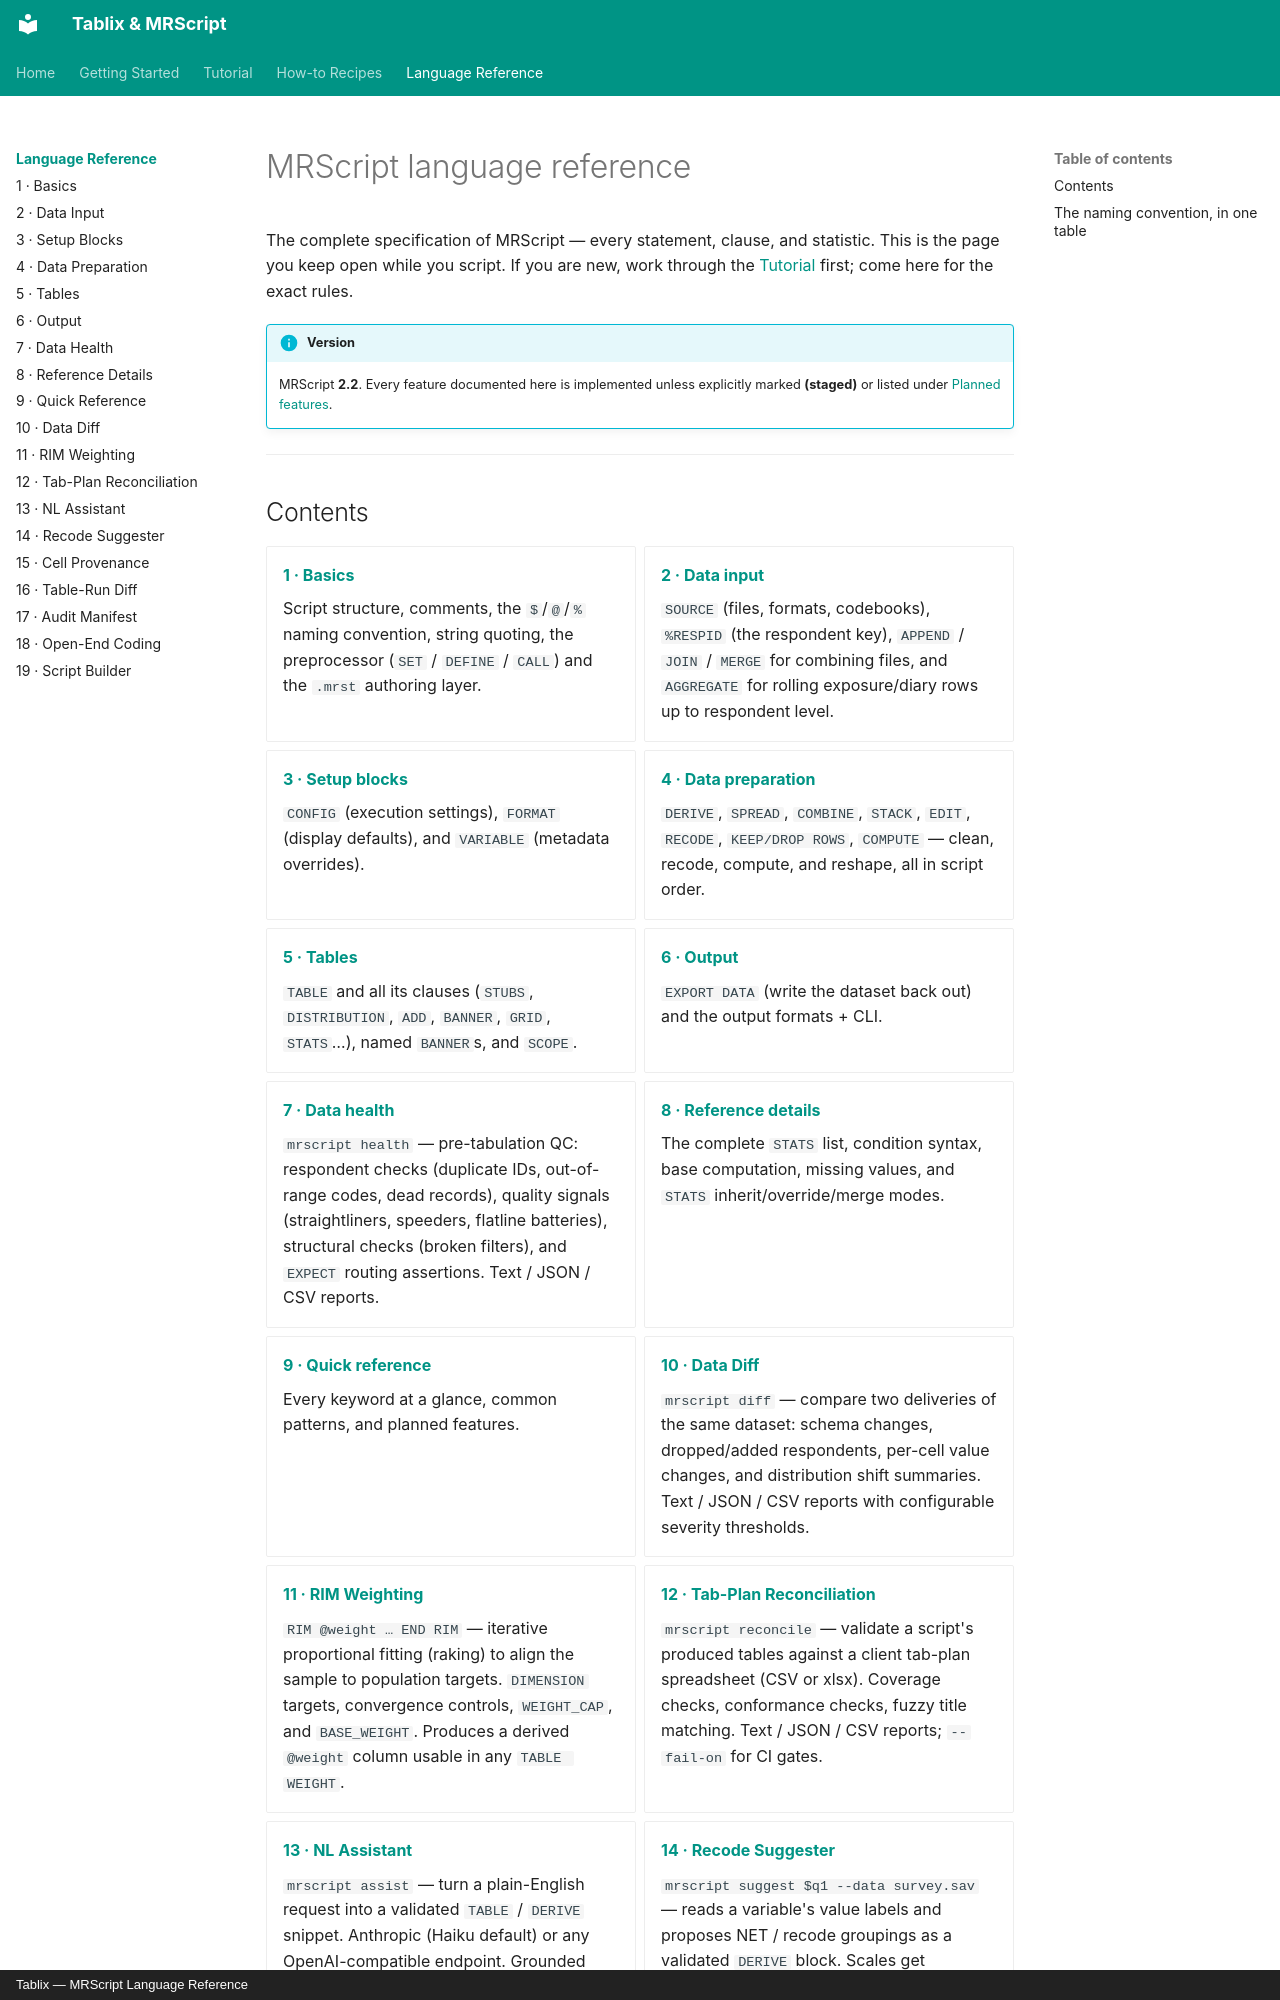

repository: JIJO-LABS/tablix-docs · page: reference/index.html · generator: mkdocs · copyright: Tablix — MRScript Language Reference

---
title: Language Reference
---

# MRScript language reference

The complete specification of MRScript — every statement, clause, and statistic.
This is the page you keep open while you script. If you are new, work through the
[Tutorial](../tutorial/first-crosstab.md) first; come here for the exact rules.

!!! info "Version"

    MRScript **2.2**. Every feature documented here is implemented unless explicitly
    marked **(staged)** or listed under [Planned features](quick-reference.md#planned-features).

---
